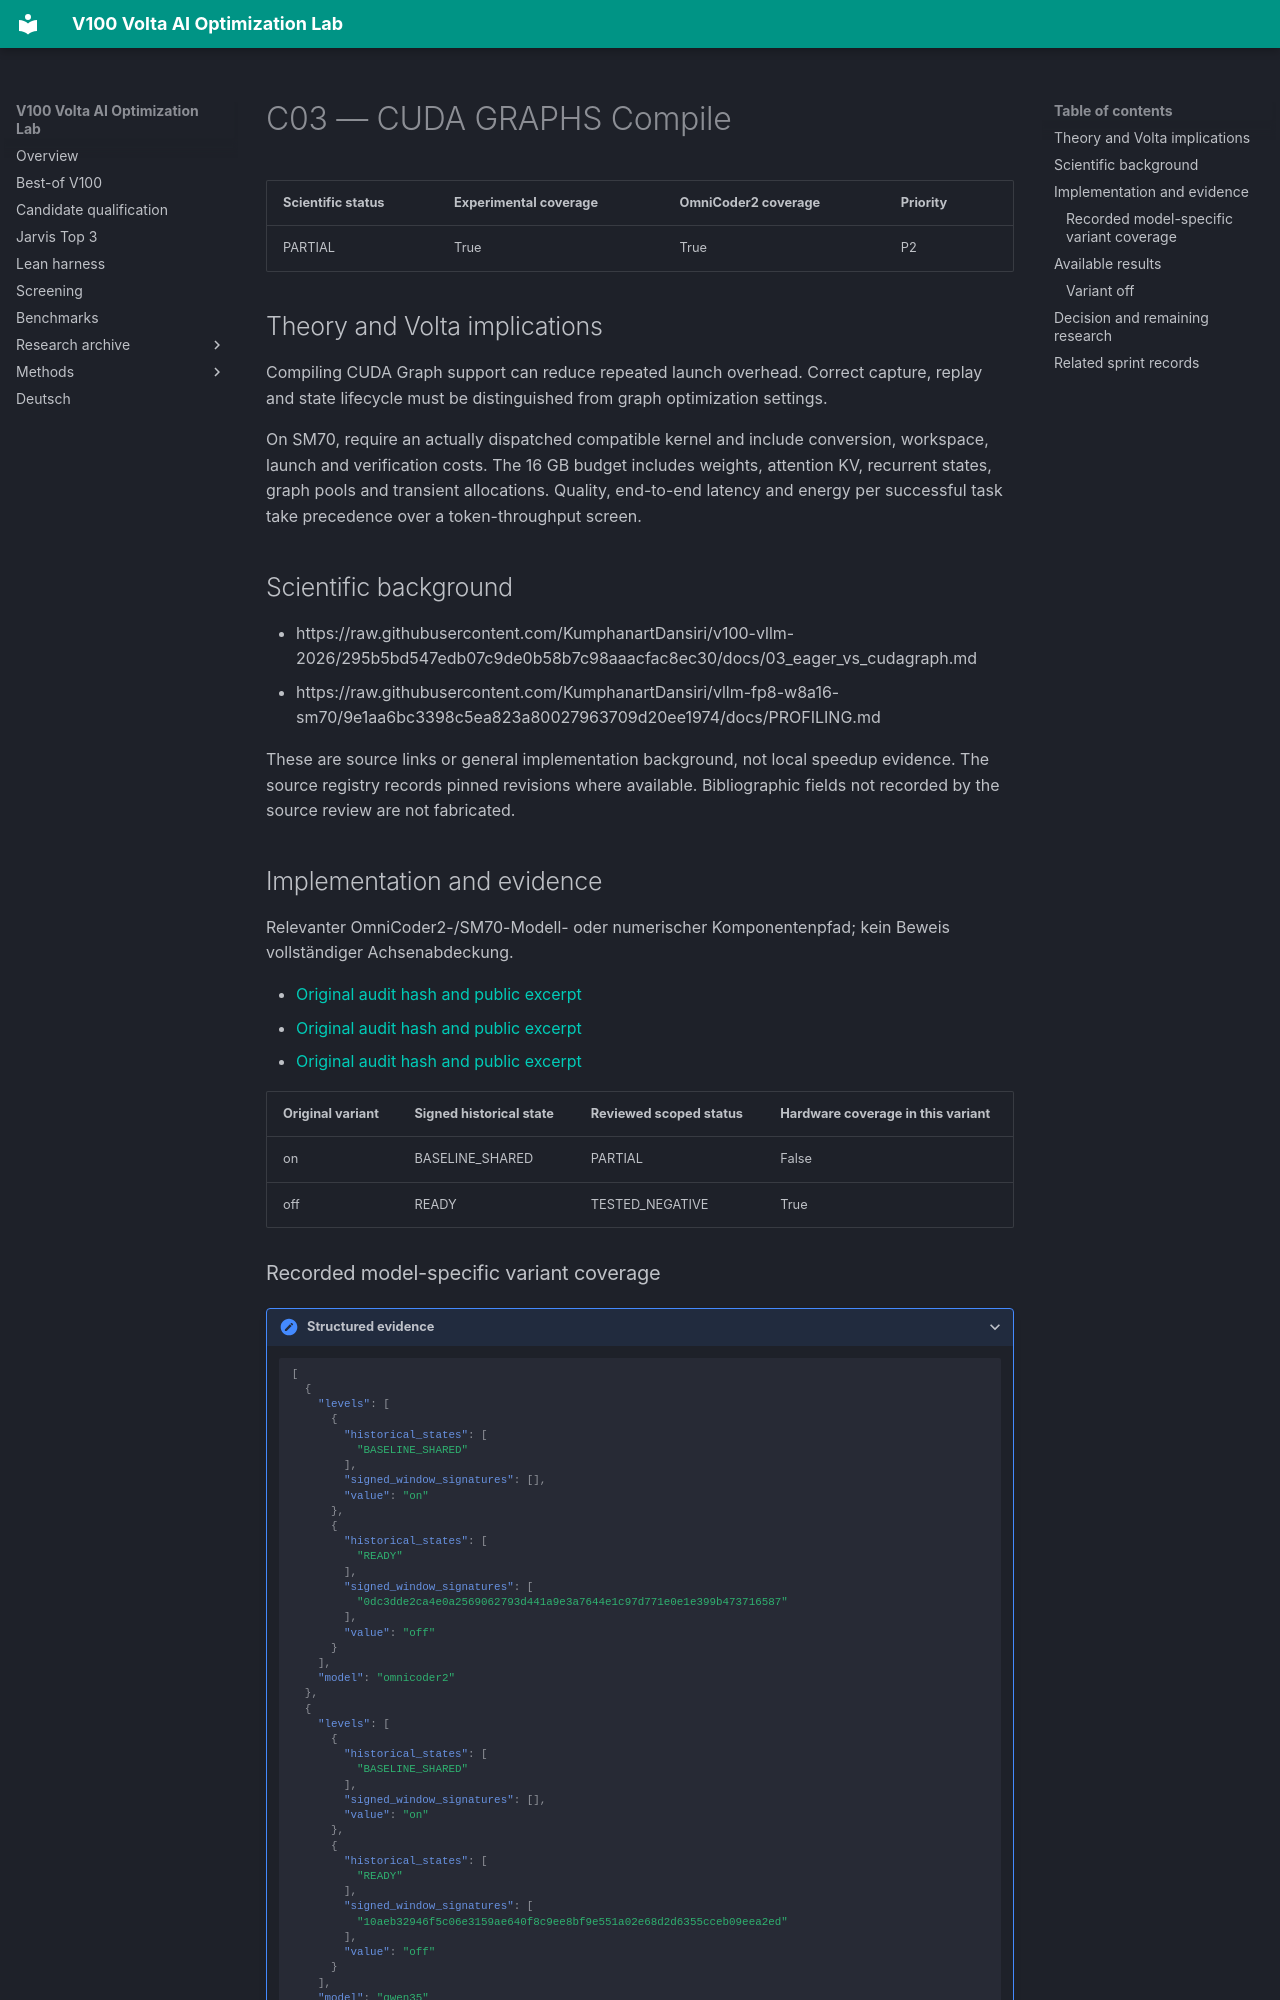

repository: Maxxxel/v100-volta-ai-optimization-lab · page: factors/C03/index.html · generator: mkdocs

# C03 — CUDA GRAPHS Compile

| Scientific status | Experimental coverage | OmniCoder2 coverage | Priority |
|---|---|---|---|
| PARTIAL | True | True | P2 |


## Theory and Volta implications

Compiling CUDA Graph support can reduce repeated launch overhead. Correct capture, replay and state lifecycle must be distinguished from graph optimization settings.

On SM70, require an actually dispatched compatible kernel and include conversion, workspace, launch and verification costs. The 16 GB budget includes weights, attention KV, recurrent states, graph pools and transient allocations. Quality, end-to-end latency and energy per successful task take precedence over a token-throughput screen.

## Scientific background

- https://raw.githubusercontent.com/KumphanartDansiri/v100-vllm-2026/295b5bd547edb07c9de0b58b7c98aaacfac8ec30/docs/03_eager_vs_cudagraph.md
- https://raw.githubusercontent.com/KumphanartDansiri/vllm-fp8-w8a16-sm70/9e1aa6bc3398c5ea823a80027963709d20ee1974/docs/PROFILING.md

These are source links or general implementation background, not local speedup evidence. The source registry records pinned revisions where available. Bibliographic fields not recorded by the source review are not fabricated.

## Implementation and evidence

Relevanter OmniCoder2-/SM70-Modell- oder numerischer Komponentenpfad; kein Beweis vollständiger Achsenabdeckung.

- [Original audit hash and public excerpt](../audits/audit-2378a3f8a79d525edbce.md)
- [Original audit hash and public excerpt](../audits/audit-d2ca3001edd31500863e.md)
- [Original audit hash and public excerpt](../audits/audit-e9ba5c7272cdd96e5062.md)

| Original variant | Signed historical state | Reviewed scoped status | Hardware coverage in this variant |
|---|---|---|---|
| on | BASELINE_SHARED | PARTIAL | False |
| off | READY | TESTED_NEGATIVE | True |
